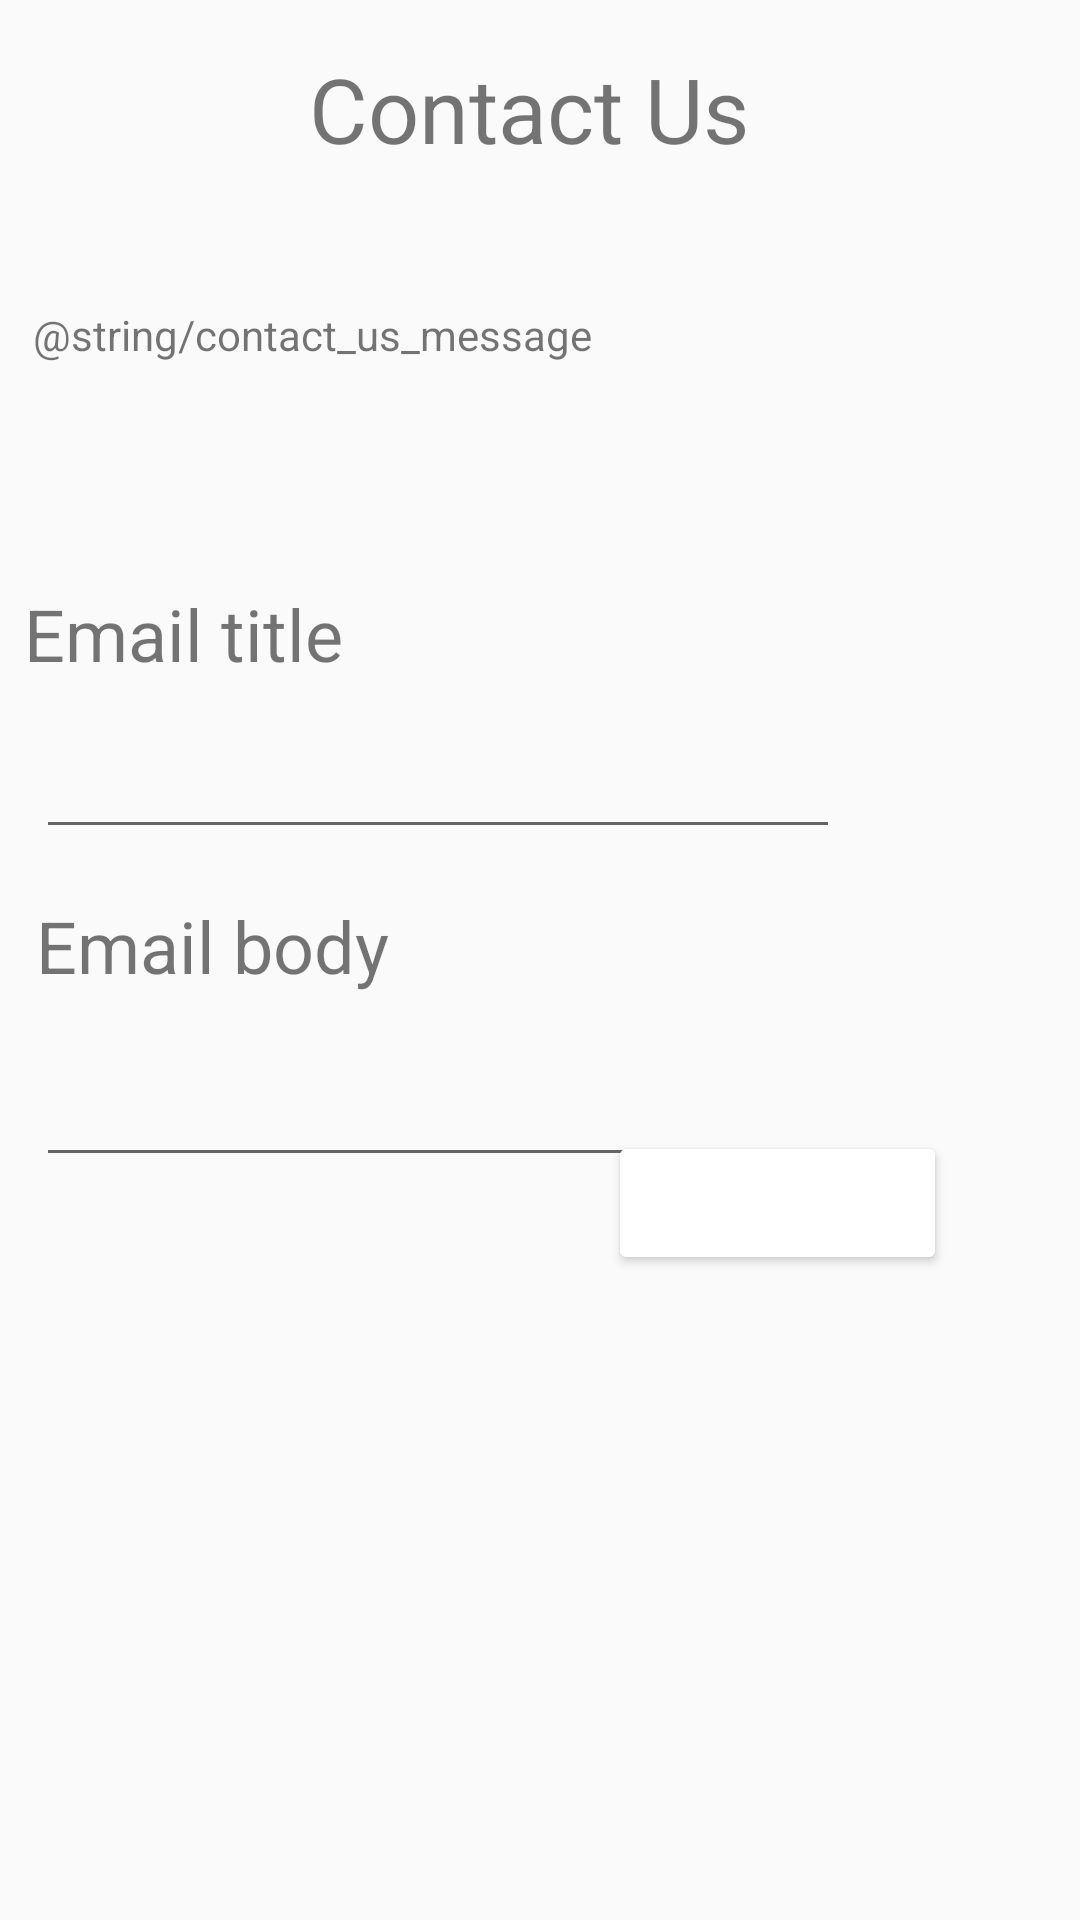

Reconstruct the res/layout file that produces this screen, plus the resources it refers to.
<!-- AndroidManifest.xml: application theme Theme.AppCompat.Light.NoActionBar -->
<!-- res/layout/activity_send_email.xml -->
<?xml version="1.0" encoding="utf-8"?>
<androidx.constraintlayout.widget.ConstraintLayout xmlns:android="http://schemas.android.com/apk/res/android"
    xmlns:app="http://schemas.android.com/apk/res-auto"
    xmlns:tools="http://schemas.android.com/tools"
    android:layout_width="match_parent"
    android:layout_height="match_parent"
    tools:context=".activities.SendEmailActivity">

    <TextView
        android:id="@+id/textView5"
        android:layout_width="338dp"
        android:layout_height="67dp"
        android:text="@string/contact_us_message"
        android:textSize="14sp"
        app:layout_constraintBottom_toTopOf="@+id/textView3"
        app:layout_constraintEnd_toEndOf="parent"
        app:layout_constraintStart_toStartOf="parent"
        app:layout_constraintTop_toBottomOf="@+id/textView"
        app:layout_constraintVertical_bias="0.301" />

    <TextView
        android:id="@+id/textView"
        android:layout_width="150dp"
        android:layout_height="75dp"
        android:layout_marginTop="16dp"
        android:text="Contact Us"
        android:textSize="30sp"
        app:layout_constraintEnd_toEndOf="parent"
        app:layout_constraintHorizontal_bias="0.491"
        app:layout_constraintStart_toStartOf="parent"
        app:layout_constraintTop_toTopOf="parent" />

    <TextView
        android:id="@+id/textView3"
        android:layout_width="163dp"
        android:layout_height="35dp"
        android:layout_marginStart="8dp"
        android:layout_marginTop="104dp"
        android:layout_weight="1"
        android:text="Email title"
        android:textSize="24sp"
        app:layout_constraintStart_toStartOf="parent"
        app:layout_constraintTop_toBottomOf="@+id/textView" />

    <EditText
        android:id="@+id/titleEditText"
        android:layout_width="268dp"
        android:layout_height="45dp"

        android:layout_marginStart="12dp"
        android:layout_marginTop="8dp"
        app:layout_constraintStart_toStartOf="parent"
        app:layout_constraintTop_toBottomOf="@+id/textView3" />

    <TextView
        android:id="@+id/textView4"
        android:layout_width="wrap_content"
        android:layout_height="wrap_content"
        android:layout_marginStart="12dp"
        android:layout_marginTop="16dp"
        android:text="Email body"
        android:textSize="24sp"
        app:layout_constraintStart_toStartOf="parent"
        app:layout_constraintTop_toBottomOf="@+id/titleEditText" />

    <EditText
        android:id="@+id/emailContentEditText"
        android:layout_width="270dp"
        android:layout_height="45dp"

        android:layout_marginStart="12dp"
        android:layout_marginTop="16dp"
        app:layout_constraintStart_toStartOf="parent"
        app:layout_constraintTop_toBottomOf="@+id/textView4" />

    <Button
        android:id="@+id/sendEmailButton"
        style="@style/Widget.AppCompat.Button.Colored"
        android:layout_width="wrap_content"
        android:layout_height="wrap_content"
        android:text="Send Email"
        android:textColor="@color/white"
        android:textAppearance="@style/TextAppearance.AppCompat.Medium"
        android:backgroundTint="@color/peach"
        app:layout_constraintBottom_toBottomOf="parent"
        app:layout_constraintEnd_toEndOf="parent"
        app:layout_constraintHorizontal_bias="0.821"
        app:layout_constraintStart_toStartOf="parent"
        app:layout_constraintTop_toBottomOf="@+id/textView5"
        app:layout_constraintVertical_bias="0.492" />
</androidx.constraintlayout.widget.ConstraintLayout>
<!-- resources referenced by this layout -->
<resources>

  <!-- not gathered from this repository: default colours our renderer supplied (Android Studio template values) -->
  <color name="white">#FFFFFFFF</color>
</resources>
